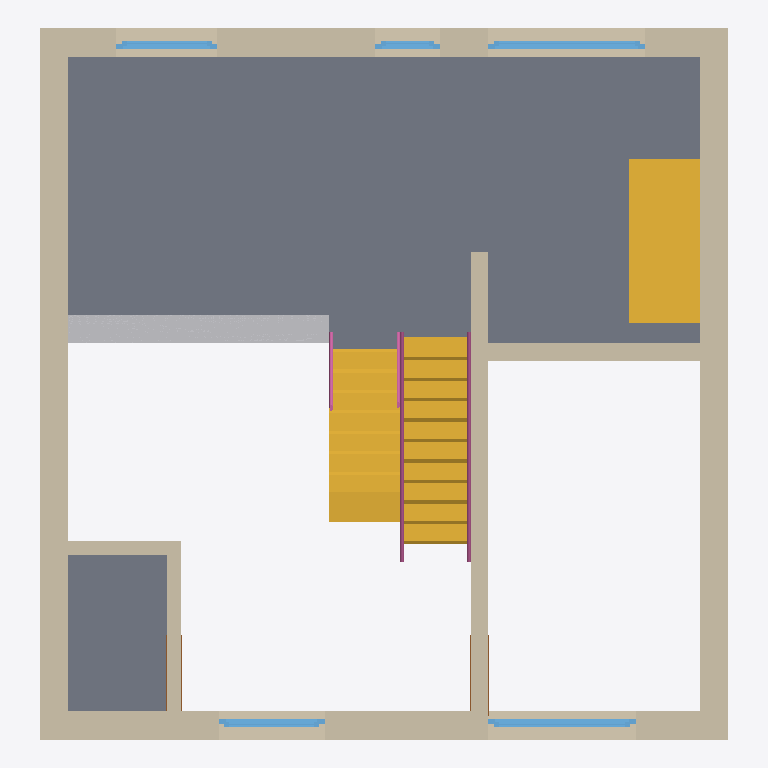
Plan cut of the same IFC building model at storey '1. Wohnzimmer,Lounge' (level 1.80 m, cut at 3.20 m), seen from above with north up, elements coloured by IFC class: 8 walls (beige), 5 windows (light blue), 4 railings (pink), 3 stairs (yellow), 2 slabs (grey), 2 doors (brown), 1 other element (light grey). Cut surfaces are drawn darker.
Extent 9.7 m × 10.1 m × 10.3 m (x, y, z). Storeys (3): -1. Arbeitsraum,Eingang at -1.80 m; 0. Küche,Esszimmer at 0.00 m; 1. Wohnzimmer,Lounge at 1.80 m. Elements (33): 9 IfcWallStandardCase, 6 IfcRailing, 6 IfcSlab, 5 IfcWindow, 4 IfcStair, 2 IfcDoor, 1 IfcFurnishingElement.

HEADER;
FILE_DESCRIPTION((''),'2;1');
FILE_NAME('','2019-07-19T11:18:26',(''),(''),'','BIMserver','');
FILE_SCHEMA(('IFC2X3'));
ENDSEC;
DATA;
#4995=IFCPROJECT('0oak57XEi3dakEWwXfabQo',#68,'Projekt',$,$,$,$,(#429,#1681),#1935);
#4996=IFCSITE('19sIkKf_yGVtKoJrsP451t',#68,'Gelände',$,$,#2809,$,$,.ELEMENT.,$,$,$,$,$);
#6414=IFCBUILDING('0_AFMRgwTObUE_Q$mvLH6L',#68,'Gr,an.schnittlayout',$,$,#6397,$,$,.ELEMENT.,$,$,$);
#4386=IFCBUILDINGSTOREY('1sRCQdcHURWMUTyPMonoe6',#68,'1. Wohnzimmer,Lounge',$,$,#2580,$,'1. wohnzimmer',.ELEMENT.,1800.0);
#2805=IFCBUILDINGSTOREY('3Psmrpwf$0rUhU3xp18D6G',#68,'0. Küche,Esszimmer',$,$,#164,$,'0. küche',.ELEMENT.,0.0);
#6012=IFCBUILDINGSTOREY('0GHwB6n0e0E2Ue363nZ_QL',#68,'-1. Arbeitsraum,Eingang',$,$,#5106,$,'-1. arbeitsraum',.ELEMENT.,-1800.0);
#6649=IFCSLAB('0QobsuELPFWxOMJdPFrALi',#68,'Decke-010',$,$,#8012,#7744,'1ACA5DB8-3956-4F83-B6-16-4E764FD4A56C',.FLOOR.);
#1380=IFCWALLSTANDARDCASE('3lSsoZKfLF_gcFKjRDIp4P',#68,'Wand-002',$,$,#7968,#3850,'EF736CA3-5295-4FFA-A9-8F-52D6CD4B3119');
#2795=IFCWALLSTANDARDCASE('0BMXFXQ1fDJPekjZcPJfDG',#68,'Wand-004',$,$,#4679,#6081,'0B5A13E1-681A-4D4D-9A-2E-B639994E9350');
#2792=IFCWALLSTANDARDCASE('3n4YqIy1r6n8Q7oLFTrwzi',#68,'Wand-003',$,$,#2359,#3409,'F1122D12-F01D-46C4-86-87-C953DDD7AF6C');
#1452=IFCWALLSTANDARDCASE('0htNcXKvr4tOUg3fMbgFoq',#68,'Wand-001',$,$,#2365,#1255,'2BDD79A1-539D-44DD-87-AA-0E95A5A8FCB4');
#2804=IFCSLAB('28aIDO0IX1XhgBrpfjePMr',#68,'Decke-014',$,$,#8008,#8015,'[number]-BA-8B-D73A6DA195B5',.FLOOR.);
#313=IFCSTAIR('3ZlrwAn_z4Q8Au4IT7U96O',#68,'Treppe-002',$,$,#3027,#6776,'E3BF5E8A-C7EF-4468-82-B8-[number]',.NOTDEFINED.);
#7599=IFCSTAIR('0F9DUOjafFrw0JACX3ynSi',#68,'Treppe-002',$,$,#7967,#6866,'0F24D798-B64A-4FD7-A0-13-28C843F3172C',.NOTDEFINED.);
#5504=IFCSTAIR('1R9zfpmVX8f9F0HdouPkCE',#68,'Treppe-006',$,$,#8099,#5681,'5B27DA73-C1F8-48A4-93-C0-467CB866E30E',.NOTDEFINED.);
#1395=IFCWALLSTANDARDCASE('1_AOm29_HEAhY8IH2d7lVL',#68,'Wand-008',$,$,#4823,#8110,'7E298C02-27E4-4E2A-B8-88-4910A71EF7D5');
#3117=IFCFURNISHINGELEMENT('3zZBmac5f20hnAN70E$XnS',#68,'Objekt-004',$,$,#5209,#987,'FD8CBC24-985A-4202-BC-4A-5C700EFE1C5C');
#2798=IFCWALLSTANDARDCASE('2ZHJQzkSn3_9Z5wSbNdLAr',#68,'Wand-011',$,$,#5102,#7134,'A34536BD-B9CC-43F8-98-C5-E9C9579D52B5');
#94=IFCWALLSTANDARDCASE('39yEGvC0X98vCTKH1koCws',#68,'Wand-009',$,$,#163,#1538,'C9F0E439-[number]-1D-51106EC8CEB6');
#93=IFCWALLSTANDARDCASE('2affLbsW9BORXr83$x$eKq',#68,'Wand-010',$,$,#7453,#1518,'A4A69565-DA02-4B61-B8-75-203FFBFE8534');
#2789=IFCWINDOW('1rJAU6Mr1B8AHi2fDgOq2Q',#68,'Fenster-007',$,$,#4672,#5758,'754CA786-5B50-4B20-A4-6C-0A936A63409A',4990.0,2224.9);
#2793=IFCWINDOW('1YR5JlaoHAqONJu6zrovb2',#68,'Fenster-001',$,$,#5764,#5765,'626C54EF-9324-4AD1-85-D3-E06F75CB9942',3100.0,2095.0);
#2802=IFCRAILING('1IoxSaakzBERFtm$gE6enL',#68,'Objekt-005',$,$,#7291,#1273,'52CBB724-92EF-4B39-B3-F7-C3FA8E1A8C55',.NOTDEFINED.);
#2800=IFCRAILING('1fnYxM$z5BpvfbaFBc3zSy',#68,'Objekt-005',$,$,#4958,#7604,'69C62ED6-FFD1-4BCF-9A-65-90F2E60FD73C',.NOTDEFINED.);
#2794=IFCWINDOW('3q5huikun0yf0mtNe8YY$h',#68,'Fenster-002',$,$,#6304,#6926,'F416BE2C-BB8C-40F2-90-30-DD7A088A2FEB',3100.0,1500.0);
#2791=IFCWINDOW('3g8ehx25H59QlbDt1hjhbw',#68,'Fenster-009',$,$,#6307,#5821,'EA228AFB-[number]-AB-E5-37706BB6B97A',3100.0,1430.0);
#2790=IFCWINDOW('1T3NLcKer4zx$UtydDLk9Z',#68,'Fenster-008',$,$,#2571,#3974,'5D0D7566-528D-44F7-BF-DE-DFC9CD56E263',3100.0,910.0);
#5176=IFCRAILING('3gWzAmsBX7qORvXGZX_tc1',#68,'Objekt-005',$,$,#7937,#642,'EA83D2B0-D8B8-47D1-86-F9-8508E1FB7981',.NOTDEFINED.);
#6482=IFCRAILING('31hgnALOj07RuaS_3Qr1rG',#68,'Objekt-005',$,$,#6219,#672,'C1AEAC4A-558B-401D-BE-24-73E0DAD41D50',.NOTDEFINED.);
#2796=IFCDOOR('3WMc4oMTf1XAu_8098_v1J',#68,'Tür-002',$,$,#6508,#4045,'E05A6132-59DA-4184-AE-3E-200248FB9053',2100.0,1010.0);
#2797=IFCDOOR('3Jp0bjiFXELvsT08qqPhzm',#68,'Tür-006',$,$,#7288,#5518,'D3CC096D-B0F8-4E57-9D-9D-008D3466BF70',2010.0,1010.0);
ENDSEC;